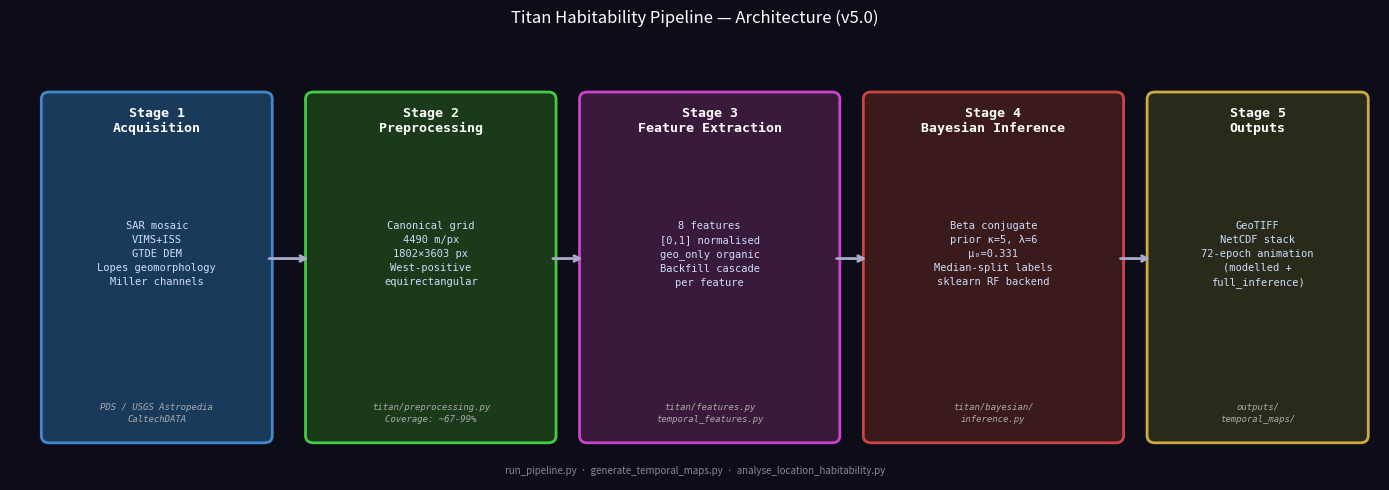

Source code (Python):
#!/usr/bin/env python3
"""
scripts/generate_pipeline_diagram.py
=====================================
Generate a five-stage pipeline architecture flowchart for the thesis (Figure M1).

Output: outputs/diagnostics/pipeline_flowchart.pdf
    outputs/diagnostics/pipeline_flowchart.png
        outputs/diagnostics/pipeline_flowchart.png
Run:    python scripts/generate_pipeline_diagram.py
"""
from __future__ import annotations
from pathlib import Path
import matplotlib
matplotlib.use("Agg")
import matplotlib.pyplot as plt
import matplotlib.patches as mpatches
from matplotlib.patches import FancyBboxPatch, FancyArrowPatch

OUT_DIR = Path("outputs/diagnostics")
OUT_DIR.mkdir(parents=True, exist_ok=True)

fig, ax = plt.subplots(figsize=(14, 5))
ax.set_xlim(0, 14)
ax.set_ylim(0, 5)
ax.axis("off")
fig.patch.set_facecolor("#0d0d1a")
ax.set_facecolor("#0d0d1a")

STAGES = [
    {
        "x": 0.4, "w": 2.2,
        "title": "Stage 1\nAcquisition",
        "body": "SAR mosaic\nVIMS+ISS\nGTDE DEM\nLopes geomorphology\nMiller channels",
        "note": "PDS / USGS Astropedia\nCaltechDATA",
        "color": "#1a3a5c",
        "border": "#4488cc",
    },
    {
        "x": 3.1, "w": 2.4,
        "title": "Stage 2\nPreprocessing",
        "body": "Canonical grid\n4490 m/px\n1802×3603 px\nWest-positive\nequirectangular",
        "note": "titan/preprocessing.py\nCoverage: ~67-99%",
        "color": "#1a3a1a",
        "border": "#44cc44",
    },
    {
        "x": 5.9, "w": 2.5,
        "title": "Stage 3\nFeature Extraction",
        "body": "8 features\n[0,1] normalised\ngeo_only organic\nBackfill cascade\nper feature",
        "note": "titan/features.py\ntemporal_features.py",
        "color": "#3a1a3a",
        "border": "#cc44cc",
    },
    {
        "x": 8.8, "w": 2.5,
        "title": "Stage 4\nBayesian Inference",
        "body": "Beta conjugate\nprior κ=5, λ=6\nμ₀=0.331\nMedian-split labels\nsklearn RF backend",
        "color": "#3a1a1a",
        "border": "#cc4444",
        "note": "titan/bayesian/\ninference.py",
    },
    {
        "x": 11.7, "w": 2.1,
        "title": "Stage 5\nOutputs",
        "body": "GeoTIFF\nNetCDF stack\n72-epoch animation\n(modelled +\nfull_inference)",
        "note": "outputs/\ntemporal_maps/",
        "color": "#2a2a1a",
        "border": "#ccaa44",
    },
]

for s in STAGES:
    box = FancyBboxPatch(
        (s["x"], 0.5), s["w"], 3.8,
        boxstyle="round,pad=0.08",
        facecolor=s["color"], edgecolor=s["border"], linewidth=2.0,
    )
    ax.add_patch(box)
    ax.text(s["x"] + s["w"] / 2, 4.05, s["title"],
            ha="center", va="center", fontsize=9.5, fontweight="bold",
            color="white", fontfamily="monospace")
    ax.text(s["x"] + s["w"] / 2, 2.55, s["body"],
            ha="center", va="center", fontsize=7.5, color="#ccddff",
            fontfamily="monospace", linespacing=1.5)
    ax.text(s["x"] + s["w"] / 2, 0.75, s["note"],
            ha="center", va="center", fontsize=6.5, color="#aaaaaa",
            fontfamily="monospace", style="italic", linespacing=1.4)

# Arrows
for i in range(len(STAGES) - 1):
    x_start = STAGES[i]["x"] + STAGES[i]["w"] + 0.02
    x_end   = STAGES[i + 1]["x"] - 0.02
    ax.annotate("", xy=(x_end, 2.5), xytext=(x_start, 2.5),
                arrowprops=dict(arrowstyle="->", color="#aaaacc", lw=2.0))

ax.set_title(
    "Titan Habitability Pipeline — Architecture (v5.0)",
    color="white", fontsize=12, pad=10,
)
ax.text(7, 0.1,
        "run_pipeline.py  ·  generate_temporal_maps.py  ·  analyse_location_habitability.py",
        ha="center", va="center", fontsize=7, color="#888899", style="italic")

plt.tight_layout()
for _ext in ("pdf", "png"):
    out = OUT_DIR / f"pipeline_flowchart.{_ext}"
    fig.savefig(out, dpi=150, bbox_inches="tight", facecolor=fig.get_facecolor())
    print(f"  Saved -> {out}")
plt.close(fig)
